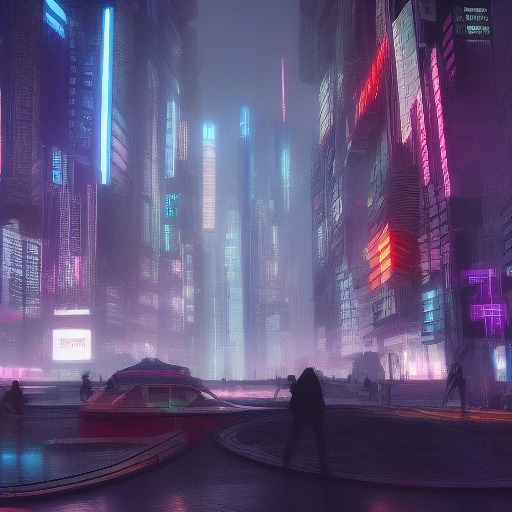
Generation parameters embedded in this image by AUTOMATIC1111 Stable Diffusion web UI or a fork of it (Forge, ...) (PNG 'parameters' text chunk):
cyberpunk city
Steps: 10, Sampler: Euler a, CFG scale: 7, Seed: 1926151298, Size: 512x512, Model hash: 81761151, Batch size: 8, Batch pos: 1